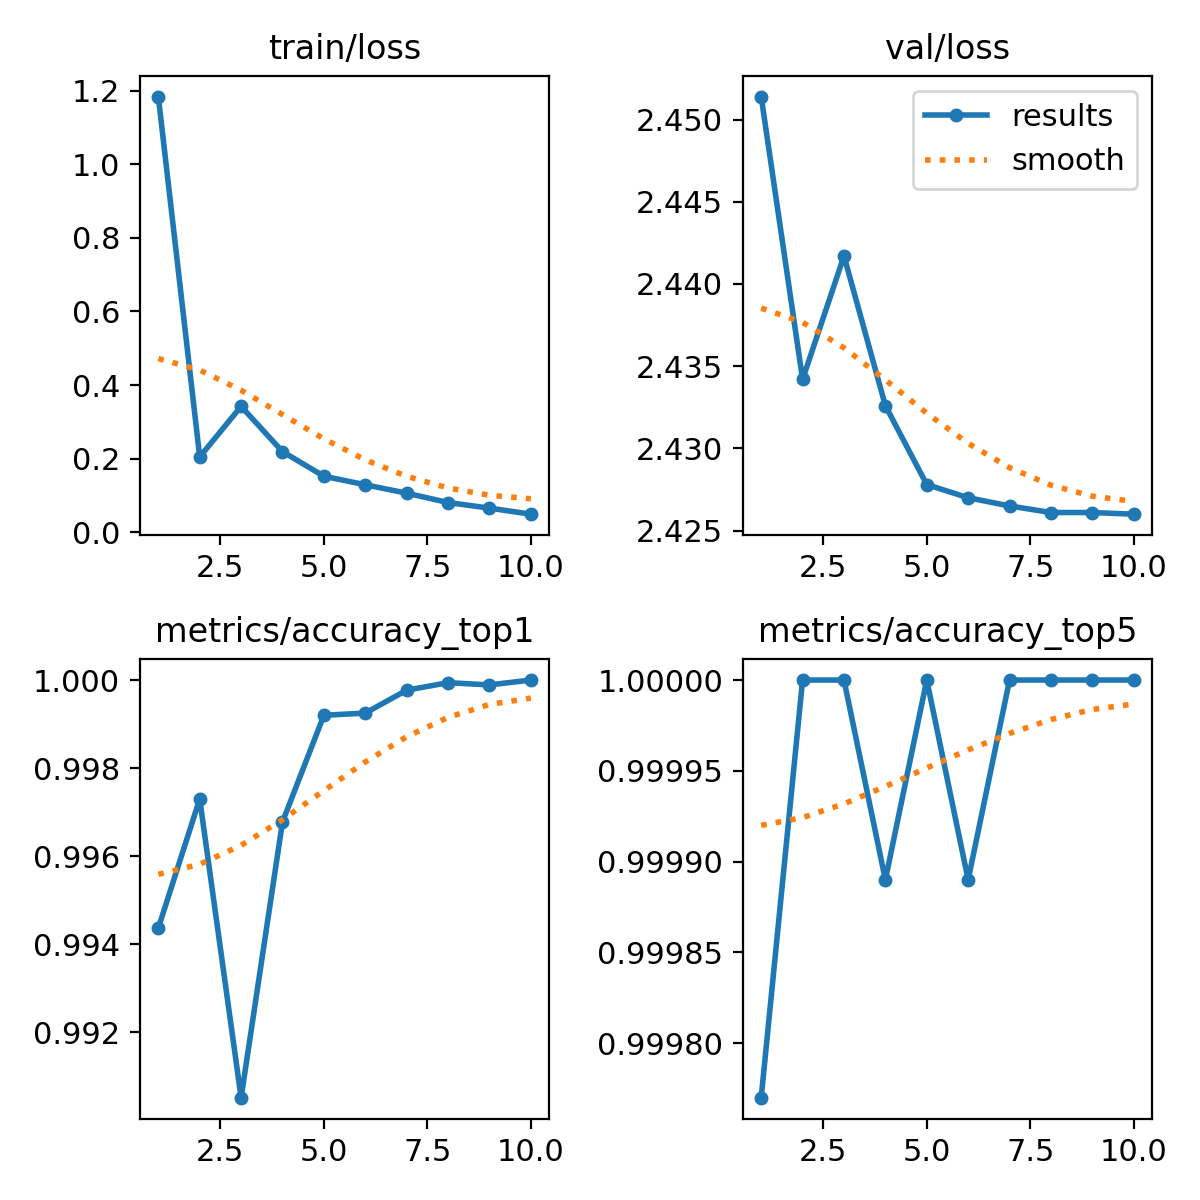

Data behind this chart, as committed beside it:
epoch, train/loss, metrics/accuracy_top1, metrics/accuracy_top5, val/loss, lr/pg0, lr/pg1, lr/pg2
1, 1.184, 0.9944, 0.9998, 2.451, 0.004113, 0.004113, 0.004113
2, 0.2048, 0.9973, 1, 2.434, 0.007409, 0.007409, 0.007409
3, 0.3421, 0.9905, 1, 2.442, 0.008013, 0.008013, 0.008013
4, 0.2192, 0.9968, 0.9999, 2.433, 0.007019, 0.007019, 0.007019
5, 0.1524, 0.9992, 1, 2.428, 0.006025, 0.006025, 0.006025
6, 0.1291, 0.9992, 0.9999, 2.427, 0.005032, 0.005032, 0.005032
7, 0.1063, 0.9998, 1, 2.426, 0.004038, 0.004038, 0.004038
8, 0.08086, 0.9999, 1, 2.426, 0.003044, 0.003044, 0.003044
9, 0.06571, 0.9999, 1, 2.426, 0.002051, 0.002051, 0.002051
10, 0.04926, 1, 1, 2.426, 0.001057, 0.001057, 0.001057
